Run: headless pygame with SDL's dummy video driver; simulated clock (each Clock.tick advances the game by its frame time, no real sleeping); random seed 0; keys injected as events and as key.get_pressed() state; no mouse input.
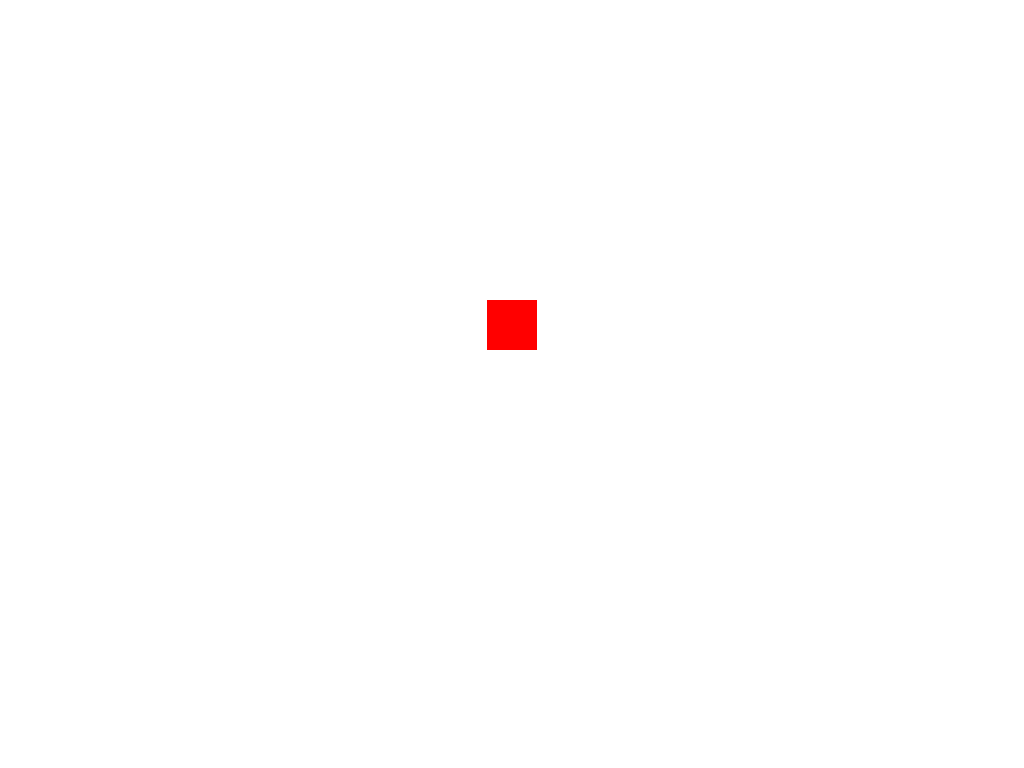
Frame 1 of 4 · flips 1–60 · no input
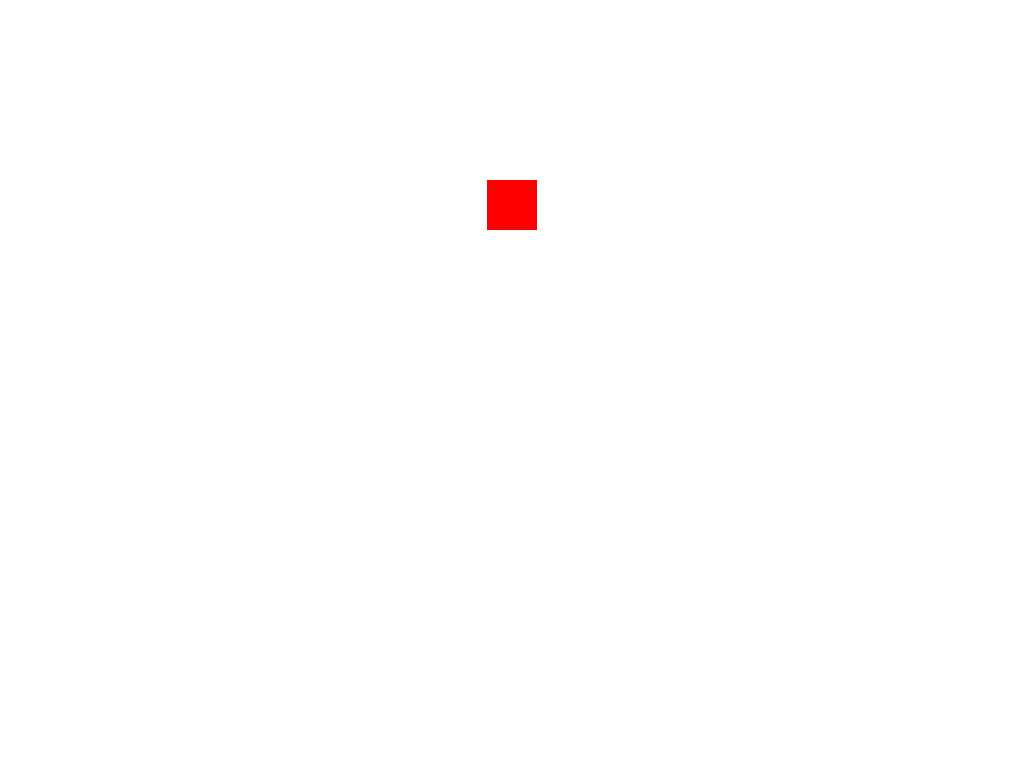
Frame 2 of 4 · flips 61–180 · tapped SPACE, RETURN · held RIGHT (→), D
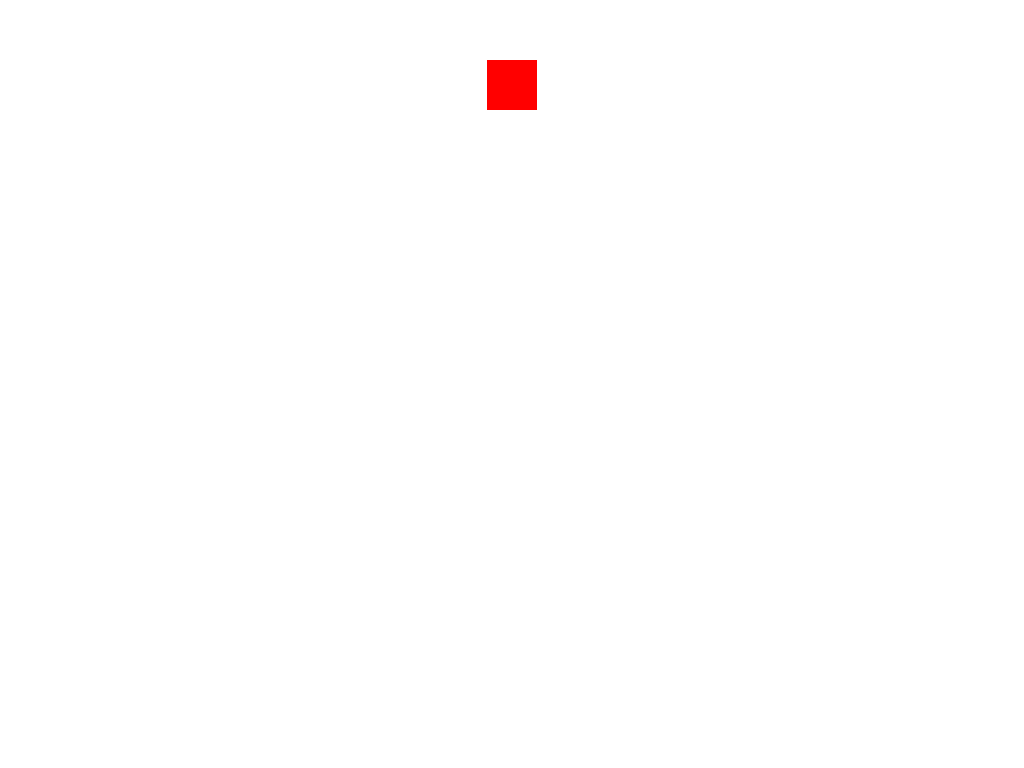
Frame 3 of 4 · flips 181–300 · held DOWN (↓), S
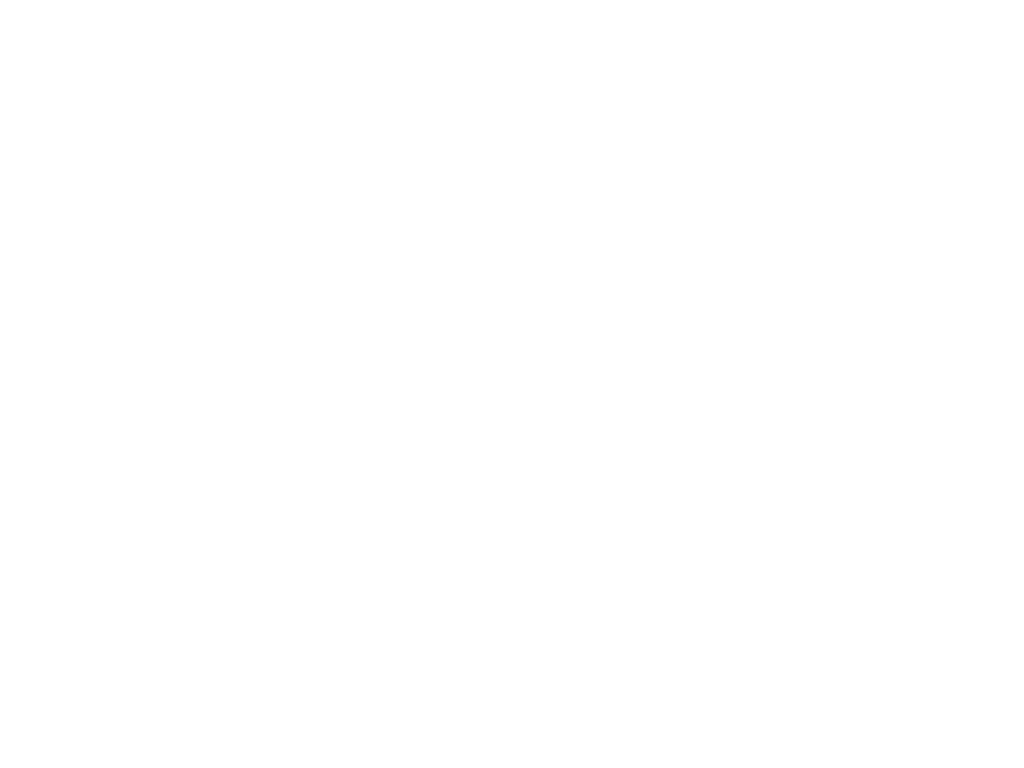
Frame 4 of 4 · flips 301–420 · held LEFT (←), A, UP (↑), W

The pygame program that drew these frames:

import pygame
pygame.init()

screen = pygame.display.set_mode()
#initial displacements
x0=0
y0=0
#initial velocities
xdot0=0
ydot0=1

size=50#needs to be set based on screen size insted 
initial_position_x=(pygame.display.get_surface().get_width()-size)/2+x0
initial_position_y=(pygame.display.get_surface().get_height()-size)/2-y0
mass=pygame.Rect(initial_position_x, initial_position_y, size, size)

screen.fill((255,255,255))
pygame.draw.rect(screen, (255, 0, 0), mass)
pygame.display.update()

run = True
while run:

    mass.x += xdot0
    mass.y -= ydot0
    screen.fill((255,255,255))
    pygame.draw.rect(screen, (255, 0, 0), mass)
    print(mass.x)
    for event in pygame.event.get():
        if event.type == pygame.QUIT:
            run=False

    pygame.display.update()

pygame.quit()#have a way to quit from in game?
